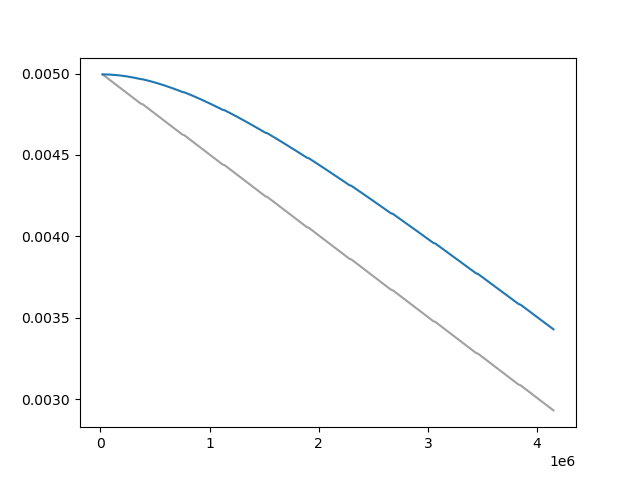

The table this chart was drawn from, first rows:
Wall time, Step, Value
1712929237, 20000, 0.004995
1712929268, 30000, 0.00499
1712929299, 40000, 0.004985
1712929330, 50000, 0.004979
1712929361, 60000, 0.004974
1712929392, 70000, 0.004969
1712929423, 80000, 0.004964
1712929453, 90000, 0.004959
1712929484, 100000, 0.004954
1712929514, 110000, 0.004949
1712929544, 120000, 0.004944
1712929574, 130000, 0.004938
1712929606, 140000, 0.004933
1712929636, 150000, 0.004928
1712929666, 160000, 0.004923
1712929696, 170000, 0.004918
1712929727, 180000, 0.004913
1712929758, 190000, 0.004908
1712929790, 200000, 0.004903
1712929821, 210000, 0.004897
1712929853, 220000, 0.004892
1712929884, 230000, 0.004887
1712929914, 240000, 0.004882
1712929945, 250000, 0.004877
1712929976, 260000, 0.004872
1712930007, 270000, 0.004867
1712930037, 280000, 0.004862
1712930068, 290000, 0.004856
1712930099, 300000, 0.004851
1712930129, 310000, 0.004846
1712930160, 320000, 0.004841
1712930191, 330000, 0.004836
1712930221, 340000, 0.004831
1712930252, 350000, 0.004826
1712930282, 360000, 0.004821
1712930313, 370000, 0.004815
1712930372, 390000, 0.00481
1712930403, 400000, 0.004805
1712930433, 410000, 0.0048
1712930464, 420000, 0.004795
1712930495, 430000, 0.00479
1712930525, 440000, 0.004785
1712930557, 450000, 0.00478
1712930588, 460000, 0.004775
1712930619, 470000, 0.004769
1712930649, 480000, 0.004764
1712930679, 490000, 0.004759
1712930710, 500000, 0.004754
1712930743, 510000, 0.004749
1712930774, 520000, 0.004744
1712930805, 530000, 0.004739
1712930836, 540000, 0.004734
1712930867, 550000, 0.004728
1712930898, 560000, 0.004723
1712930928, 570000, 0.004718
1712930958, 580000, 0.004713
1712930988, 590000, 0.004708
1712931019, 600000, 0.004703
1712931050, 610000, 0.004698
1712931080, 620000, 0.004692
... 344 more rows
